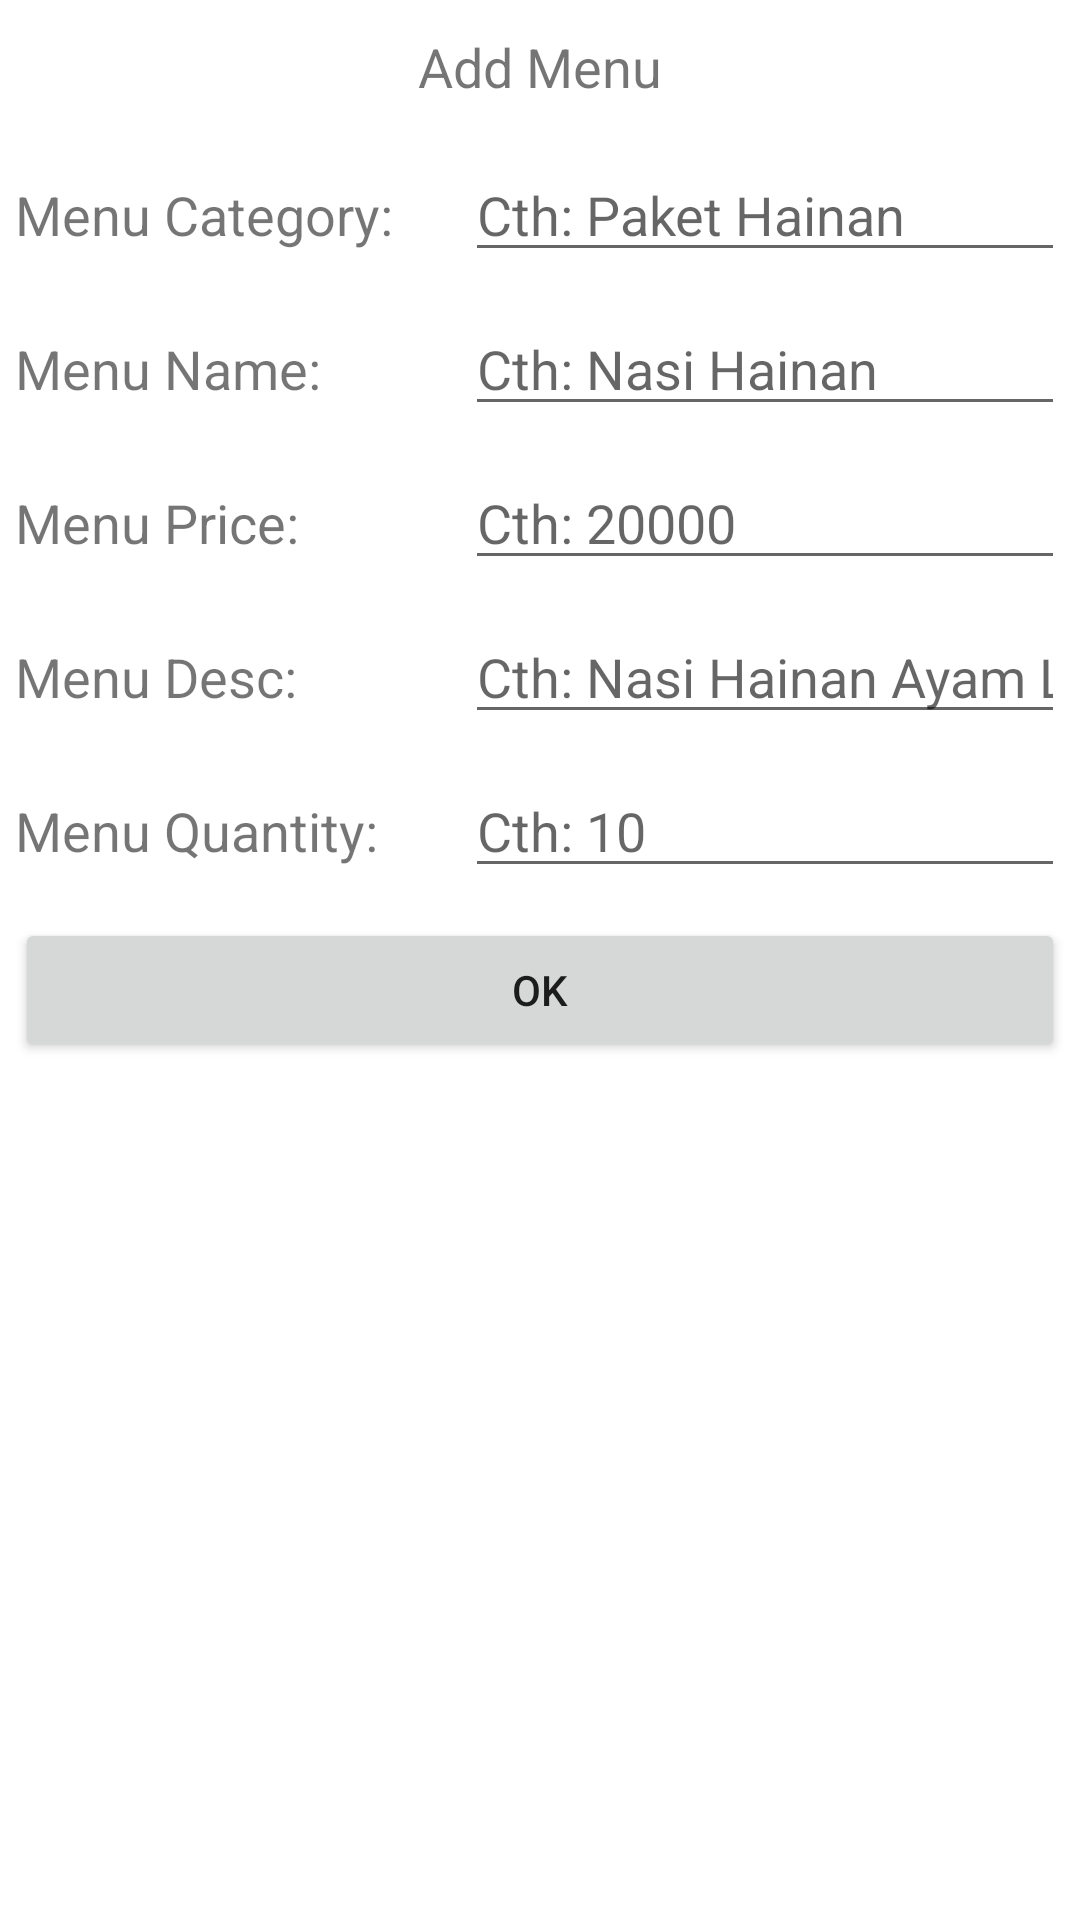

Write the Android layout XML for this screen, with the resource values it uses.
<!-- AndroidManifest.xml: application theme Theme.MyPler -->
<!-- res/layout/form_add_menu_manual.xml -->
<?xml version="1.0" encoding="utf-8"?>
<LinearLayout xmlns:android="http://schemas.android.com/apk/res/android"
    android:layout_width="match_parent"
    android:layout_height="match_parent"
    android:orientation="vertical">

    <TextView
        android:layout_width="match_parent"
        android:layout_height="wrap_content"
        android:textSize="18sp"
        android:textAlignment="center"
        android:text="Add Menu"
        android:layout_margin="10dp"/>

    <LinearLayout
        android:layout_width="match_parent"
        android:layout_height="wrap_content"
        android:orientation="horizontal">
        <TextView
            android:layout_width="140dp"
            android:layout_height="wrap_content"
            android:textSize="18sp"
            android:text="Menu Category: "
            android:layout_margin="5dp"/>

        <EditText
            android:id="@+id/form_add_menu_editTxtCategory"
            android:layout_width="0dp"
            android:layout_height="wrap_content"
            android:layout_weight="1"
            android:textSize="18sp"
            android:hint="Cth: Paket Hainan"
            android:layout_margin="5dp"
            android:inputType="text"/>
    </LinearLayout>

    <LinearLayout
        android:layout_width="match_parent"
        android:layout_height="wrap_content"
        android:orientation="horizontal">
        <TextView
            android:layout_width="140dp"
            android:layout_height="wrap_content"
            android:textSize="18sp"
            android:text="Menu Name: "
            android:layout_margin="5dp"/>

        <EditText
            android:id="@+id/form_add_menu_editTxtName"
            android:layout_width="0dp"
            android:layout_height="wrap_content"
            android:layout_weight="1"
            android:textSize="18sp"
            android:hint="Cth: Nasi Hainan"
            android:layout_margin="5dp"
            android:inputType="text"/>
    </LinearLayout>

    <LinearLayout
        android:layout_width="match_parent"
        android:layout_height="wrap_content"
        android:orientation="horizontal">
        <TextView
            android:layout_width="140dp"
            android:layout_height="wrap_content"
            android:textSize="18sp"
            android:text="Menu Price: "
            android:layout_margin="5dp"/>

        <EditText
            android:id="@+id/form_add_menu_editTxtPrice"
            android:layout_width="0dp"
            android:layout_height="wrap_content"
            android:layout_weight="1"
            android:textSize="18sp"
            android:hint="Cth: 20000"
            android:layout_margin="5dp"
            android:inputType="number"/>

    </LinearLayout>

    <LinearLayout
        android:layout_width="match_parent"
        android:layout_height="wrap_content"
        android:orientation="horizontal">
        <TextView
            android:layout_width="140dp"
            android:layout_height="wrap_content"
            android:textSize="18sp"
            android:text="Menu Desc: "
            android:layout_margin="5dp"/>

        <EditText
            android:id="@+id/form_add_menu_editTxtDesc"
            android:layout_width="0dp"
            android:layout_height="wrap_content"
            android:layout_weight="1"
            android:textSize="18sp"
            android:hint="Cth: Nasi Hainan Ayam Lezat"
            android:layout_margin="5dp"
            android:inputType="text"/>

    </LinearLayout>

    <LinearLayout
        android:layout_width="match_parent"
        android:layout_height="wrap_content"
        android:orientation="horizontal">
        <TextView
            android:layout_width="140dp"
            android:layout_height="wrap_content"
            android:textSize="18sp"
            android:text="Menu Quantity: "
            android:layout_margin="5dp"/>

        <EditText
            android:id="@+id/form_add_menu_editTxtQty"
            android:layout_width="0dp"
            android:layout_height="wrap_content"
            android:layout_weight="1"
            android:textSize="18sp"
            android:hint="Cth: 10"
            android:layout_margin="5dp"
            android:inputType="number"/>

    </LinearLayout>

    <Button
        android:id="@+id/form_add_menu_okButton"
        android:layout_width="match_parent"
        android:layout_height="wrap_content"
        android:text="OK"
        android:layout_margin="5dp"/>

</LinearLayout>
<!-- resources referenced by this layout -->
<resources>
  <style name="Theme.MyPler" parent="Theme.MaterialComponents.DayNight.NoActionBar">
          
          <item name="colorPrimary">#FF6434</item>
          <item name="colorPrimaryVariant">#FF9800</item>
          <item name="colorOnPrimary">#FFDE7B</item>
          
          <item name="colorSecondary">@color/teal_200</item>
          <item name="colorSecondaryVariant">@color/teal_700</item>
          <item name="colorOnSecondary">@color/black</item>
          
          <item name="android:statusBarColor">?attr/colorPrimaryVariant</item>
          
      </style>
  <!-- not gathered from this repository: default colours our renderer supplied (Android Studio template values) -->
  <color name="teal_200">#FF03DAC5</color>
  <color name="teal_700">#FF018786</color>
  <color name="black">#FF000000</color>
</resources>
